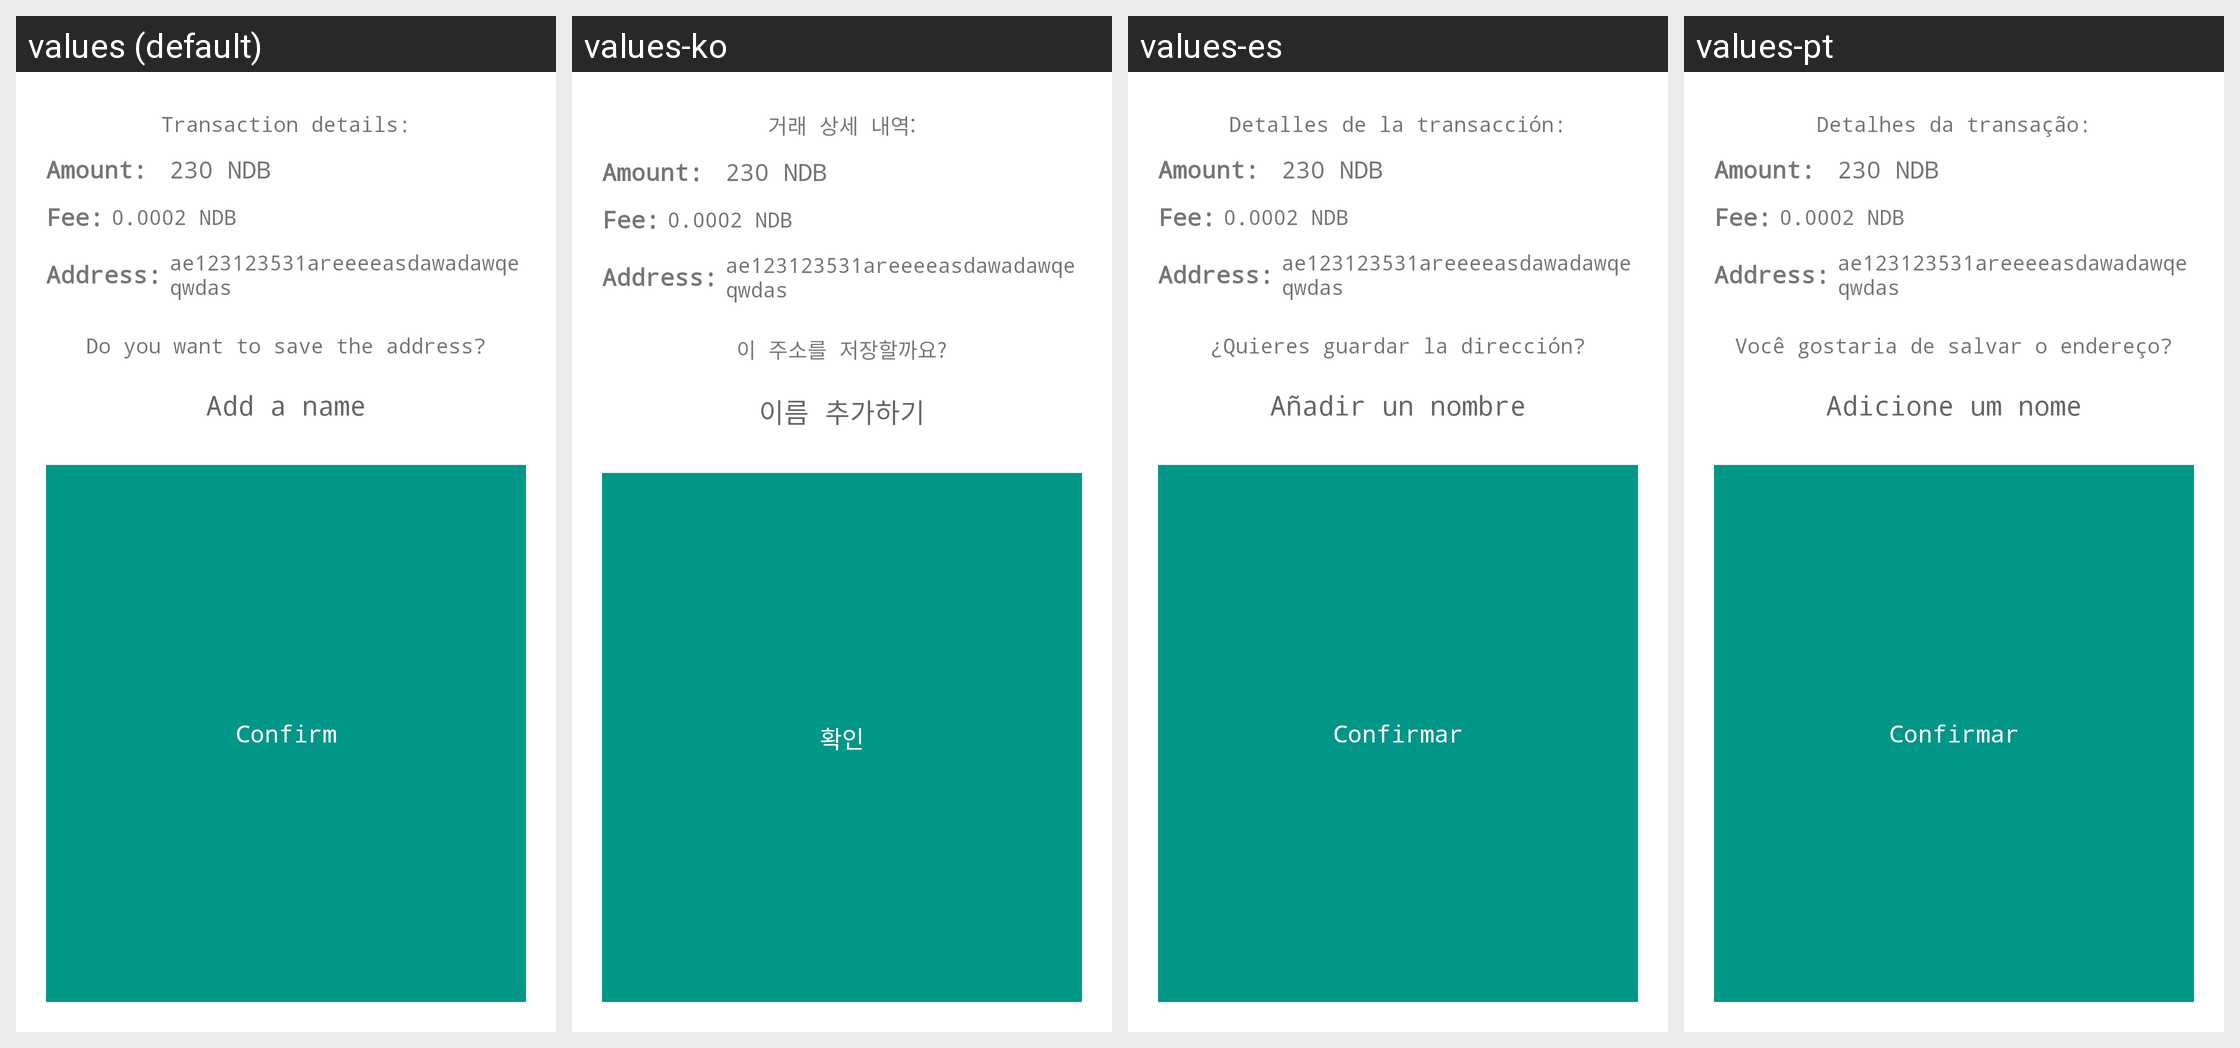

Here is an Android app screen in its default locale and in the app's own translations. Write out the translated-string differences for the strings that appear on this screen.
Android screen res/layout/transaction_dialog.xml rendered under 4 locales, left to right: values (default), values-ko, values-es, values-pt. Device: Nexus 5 (rendered at 1080×1920; each locale shown at half size, 540×960, under a caption strip naming it); theme AppTheme.
Other locales in the repository, not shown: values-cs, values-de, values-fi, values-fr, values-nl, values-sk.
Strings drawn on this screen, with the default value and each locale's value (text and hints the layout hard-codes, and strings that could not be matched under every locale, appear in the picture but are not listed):

send_message
  values: Transaction details:
  values-ko: 거래 상세 내역:
  values-es: Detalles de la transacción:
  values-pt: Detalhes da transação:

save_message
  values: Do you want to save the address?
  values-ko: 이 주소를 저장할까요?
  values-es: ¿Quieres guardar la dirección?
  values-pt: Você gostaria de salvar o endereço?

add_name
  values: Add a name
  values-ko: 이름 추가하기
  values-es: Añadir un nombre
  values-pt: Adicione um nome

confirm
  values: Confirm
  values-ko: 확인
  values-es: Confirmar
  values-pt: Confirmar
